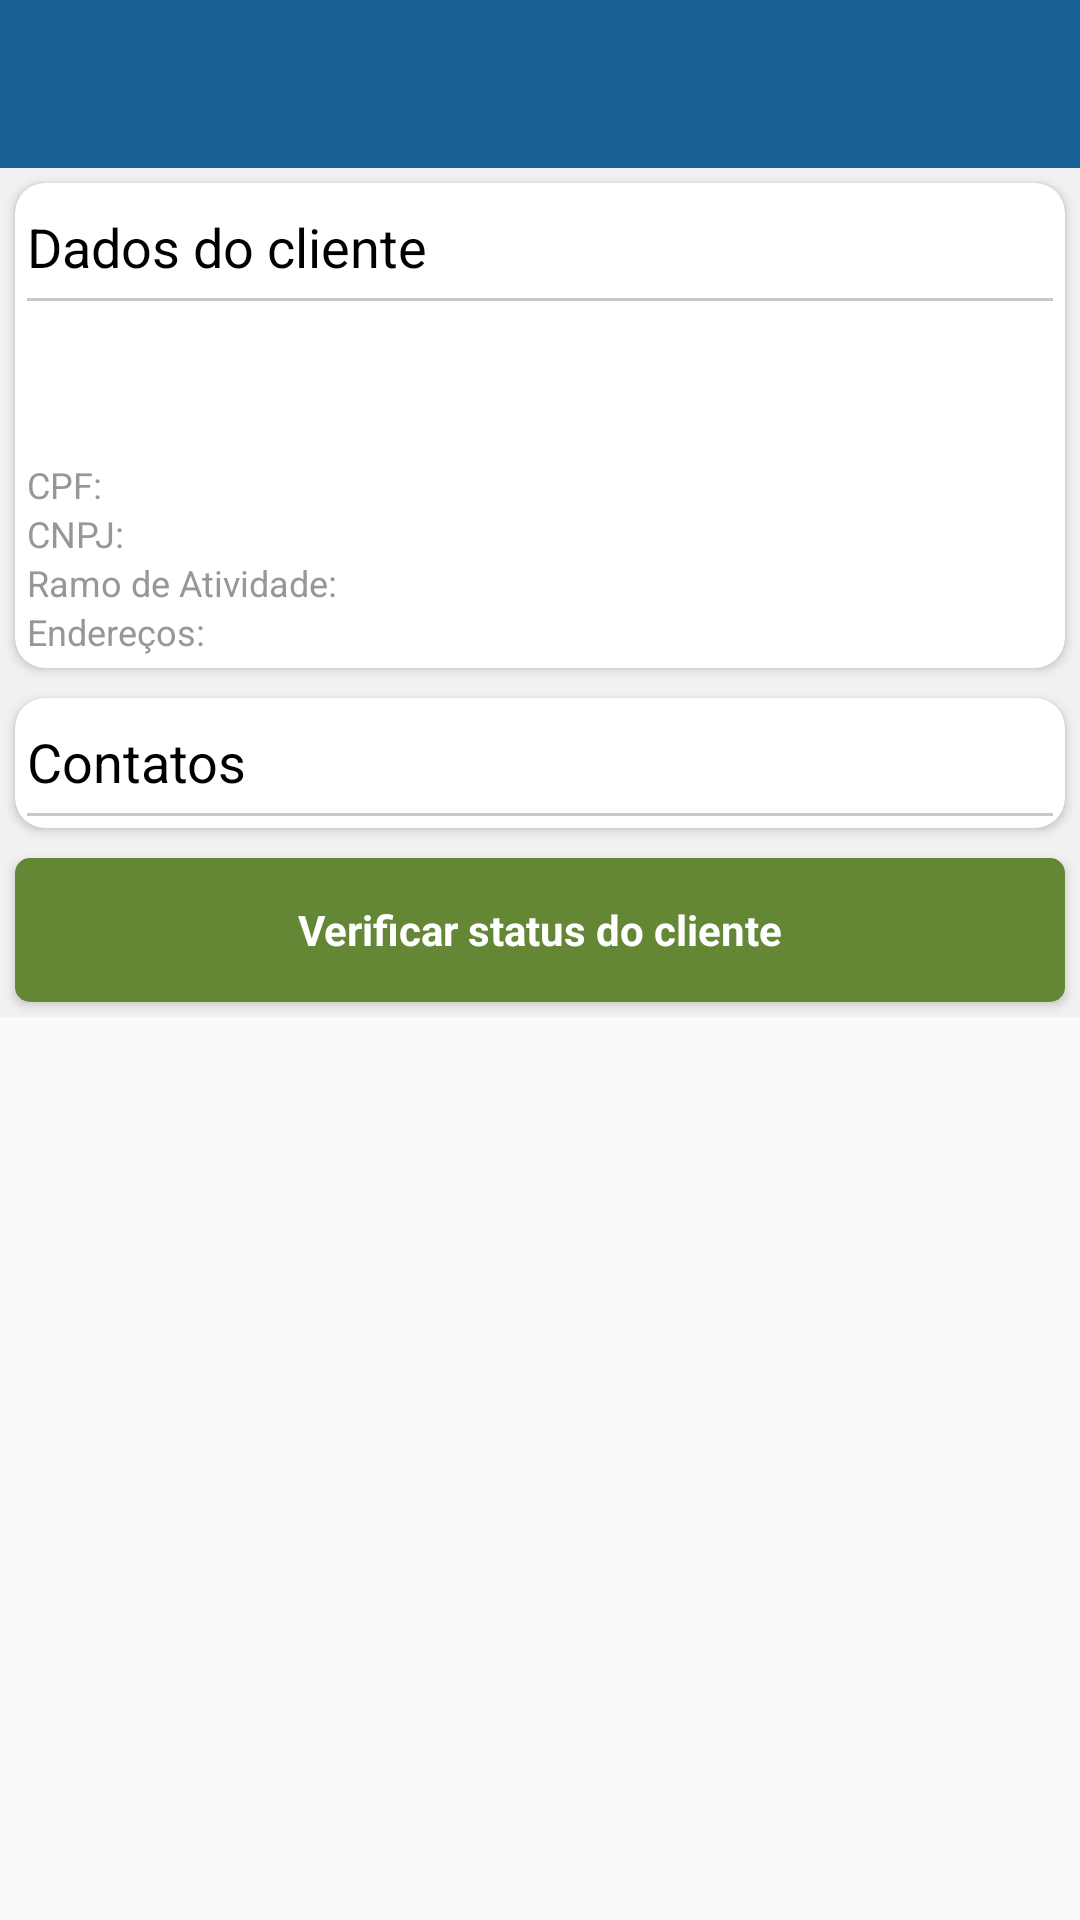

Layout XML and referenced resources for this Android screen:
<!-- AndroidManifest.xml: application theme AppTheme -->
<!-- res/layout/activity_dados_cliente.xml -->
<?xml version="1.0" encoding="utf-8"?>
<androidx.core.widget.NestedScrollView android:layout_width="match_parent"
    android:layout_height="match_parent"
    xmlns:android="http://schemas.android.com/apk/res/android">
    <LinearLayout
        xmlns:app="http://schemas.android.com/apk/res-auto"
        android:orientation="vertical"
        android:layout_width="match_parent"
        android:layout_height="match_parent"
        android:background="@color/screenWithCards">
        <include layout="@layout/appbar"/>


        <androidx.cardview.widget.CardView
            android:layout_width="match_parent"
            android:layout_height="wrap_content"
            app:cardCornerRadius="10dp"
            android:background="@color/backgroundCards"
            android:layout_margin="5dp">
            <RelativeLayout
                android:layout_width="match_parent"
                android:layout_height="wrap_content"
                android:padding="4dp">
                <TextView
                    android:id="@+id/lblDadosCliente"
                    android:layout_width="wrap_content"
                    android:layout_height="wrap_content"
                    android:text="@string/str_dadosCliente"
                    style="@style/texto.DadosCliente.title"
                    android:textSize="18sp"
                    />
                <View
                    android:id="@+id/vwSeparator"
                    android:layout_width="match_parent"
                    android:layout_height="1dp"
                    android:background="#c7c7c7"
                    android:layout_below="@id/lblDadosCliente"/>
                <TextView
                    android:layout_width="wrap_content"
                    android:layout_height="wrap_content"
                    android:id="@+id/txtRazaoSocial"
                    style="@style/texto.DadosCliente.title"
                    android:layout_below="@id/vwSeparator"/>
                <TextView
                    android:layout_width="wrap_content"
                    android:layout_height="wrap_content"
                    android:id="@+id/txtNomeFantazia"
                    style="@style/texto.DadosCliente.razaoSocial"
                    android:layout_below="@id/txtRazaoSocial"
                    android:paddingLeft="10dp"
                    android:paddingBottom="5dp"/>

                <TextView
                    android:layout_width="wrap_content"
                    android:layout_height="wrap_content"
                    android:id="@+id/lblCpf"
                    android:text="@string/strCPF"
                    style="@style/texto.DadosCliente.Labels"
                    android:layout_below="@id/txtNomeFantazia"
                    android:textSize="12sp"/>
                <TextView
                    android:layout_width="wrap_content"
                    android:layout_height="wrap_content"
                    android:id="@+id/txtCpf"
                    style="@style/texto.DadosCliente"
                    android:layout_below="@id/txtNomeFantazia"
                    android:layout_toRightOf="@id/lblCpf"
                    android:textSize="12sp"/>

                <TextView
                    android:layout_width="wrap_content"
                    android:layout_height="wrap_content"
                    android:id="@+id/lblCnpj"
                    android:text="@string/strCNPJ"
                    style="@style/texto.DadosCliente.Labels"
                    android:layout_below="@id/lblCpf"
                    android:textSize="12sp"/>
                <TextView
                    android:layout_width="wrap_content"
                    android:layout_height="wrap_content"
                    android:id="@+id/txtCnpj"
                    style="@style/texto.DadosCliente"
                    android:layout_below="@id/txtCpf"
                    android:layout_toRightOf="@id/lblCnpj"
                    android:textSize="12sp"/>

                <TextView
                    android:layout_width="wrap_content"
                    android:layout_height="wrap_content"
                    android:id="@+id/lblRamoAtividade"
                    android:text="@string/strRamoAtividade"
                    style="@style/texto.DadosCliente.Labels"
                    android:layout_below="@id/lblCnpj"
                    android:textSize="12sp"/>
                <TextView
                    android:layout_width="wrap_content"
                    android:layout_height="wrap_content"
                    android:id="@+id/txtRamoAtividade"
                    style="@style/texto.DadosCliente"
                    android:layout_below="@id/txtCnpj"
                    android:layout_toRightOf="@id/lblRamoAtividade"
                    android:textSize="12sp"/>


                <TextView
                    android:layout_width="wrap_content"
                    android:layout_height="wrap_content"
                    android:id="@+id/lblEndereco"
                    android:text="@string/str_enderecos"
                    style="@style/texto.DadosCliente.Labels"
                    android:layout_below="@id/lblRamoAtividade"
                    android:textSize="12sp"/>
                <TextView
                    android:layout_width="wrap_content"
                    android:layout_height="wrap_content"
                    android:id="@+id/txtEndereco"
                    style="@style/texto.DadosCliente"
                    android:layout_below="@id/txtRamoAtividade"
                    android:layout_toRightOf="@id/lblEndereco"
                    android:textSize="12sp"/>

            </RelativeLayout>
        </androidx.cardview.widget.CardView>

        <androidx.cardview.widget.CardView
            android:layout_width="match_parent"
            android:layout_height="wrap_content"
            app:cardCornerRadius="10dp"
            android:background="@color/backgroundCards"
            android:layout_margin="5dp">
            <LinearLayout
                android:layout_width="match_parent"
                android:layout_height="match_parent"
                android:orientation="vertical"
                android:padding="4dp"
                >
                <TextView
                    android:layout_width="wrap_content"
                    android:layout_height="wrap_content"
                    android:text="@string/str_contatos"
                    style="@style/texto.DadosCliente.title"
                    android:textSize="18sp"
                    />
                <View
                    android:id="@+id/contatosSeparator"
                    android:layout_width="match_parent"
                    android:layout_height="1dp"
                    android:background="#c7c7c7"
                    />
                <androidx.recyclerview.widget.RecyclerView
                    android:layout_width="match_parent"
                    android:layout_height="wrap_content"
                    android:nestedScrollingEnabled="false"
                    android:id="@+id/rcContatos"
                    />
            </LinearLayout>

        </androidx.cardview.widget.CardView>
        <Button
            android:id="@+id/btnVerificaStatusCli"
            android:layout_width="match_parent"
            android:layout_height="wrap_content"
            android:text="@string/verificarStatusCliente"
            android:textAllCaps="false"
            style="@style/texto"
            android:textColor="#ffffff"
            android:background="@drawable/background_button_green"
            android:layout_margin="5dp"
            android:textStyle="bold"/>
    </LinearLayout>
</androidx.core.widget.NestedScrollView>
<!-- res/layout/appbar.xml (included above) -->
<?xml version="1.0" encoding="utf-8"?>
<androidx.appcompat.widget.Toolbar xmlns:android="http://schemas.android.com/apk/res/android"
    android:layout_width="match_parent"
    android:layout_height="?android:actionBarSize"
    xmlns:app="http://schemas.android.com/apk/res-auto"
    android:background="@color/colorPrimary"
    android:id="@+id/appbar"
    android:theme="@style/ThemeOverlay.AppCompat.Dark.ActionBar"
    app:popupTheme="@style/ThemeOverlay.AppCompat.Light">

</androidx.appcompat.widget.Toolbar>
<!-- resources referenced by this layout -->
<resources>
  <color name="backgroundCards">#FFFFFF</color>
  <color name="colorPrimary">#186096</color>
  <color name="screenWithCards">#F1F1F1</color>
  <!-- drawable background_button_green (drawable) -->
  <?xml version="1.0" encoding="utf-8"?>
  <selector xmlns:android="http://schemas.android.com/apk/res/android">
      <item android:state_pressed="true">
          <shape>
              <solid android:color="#99212121"/>
          </shape>
      </item>
      <item android:state_pressed="false">
          <shape>
              <solid android:color="@color/green"/>
          </shape>
      </item>
  </selector>
  <string name="strCNPJ">CNPJ:</string>
  <string name="strCPF">CPF: </string>
  <string name="strRamoAtividade">Ramo de Atividade: </string>
  <string name="str_contatos">Contatos</string>
  <string name="str_dadosCliente">Dados do cliente</string>
  <string name="str_enderecos">Endereços:</string>
  <string name="verificarStatusCliente">Verificar status do cliente</string>
  <style name="texto">
          <item name="fontFamily">@font/santral_medium</item>
      </style>
  <style name="texto.DadosCliente">
          <item name="fontFamily">@font/santral_bold</item>
          <item name="android:textColor">#000000</item>
  
      </style>
  <style name="texto.DadosCliente.Labels" parent="texto.DadosCliente">
          <item name="android:textColor">#95989A</item>
          <item name="android:paddingRight">5dp</item>
      </style>
  <style name="texto.DadosCliente.razaoSocial" parent="texto.DadosCliente">
          <item name="android:textColor">#606060</item>
      </style>
  <style name="texto.DadosCliente.title" parent="texto.DadosCliente">
          <item name="android:paddingTop">5dp</item>
          <item name="android:paddingBottom">5dp</item>
      </style>
  <style name="AppTheme" parent="Theme.AppCompat.Light.DarkActionBar">
          
          <item name="colorPrimary">@color/colorPrimary</item>
          <item name="colorPrimaryDark">@color/colorPrimaryDark</item>
          <item name="colorAccent">@color/colorAccent</item>
  
  
      </style>
  <color name="green">#638735</color>
  <color name="colorPrimaryDark">#00386C</color>
  <color name="colorAccent">#186096</color>
</resources>
